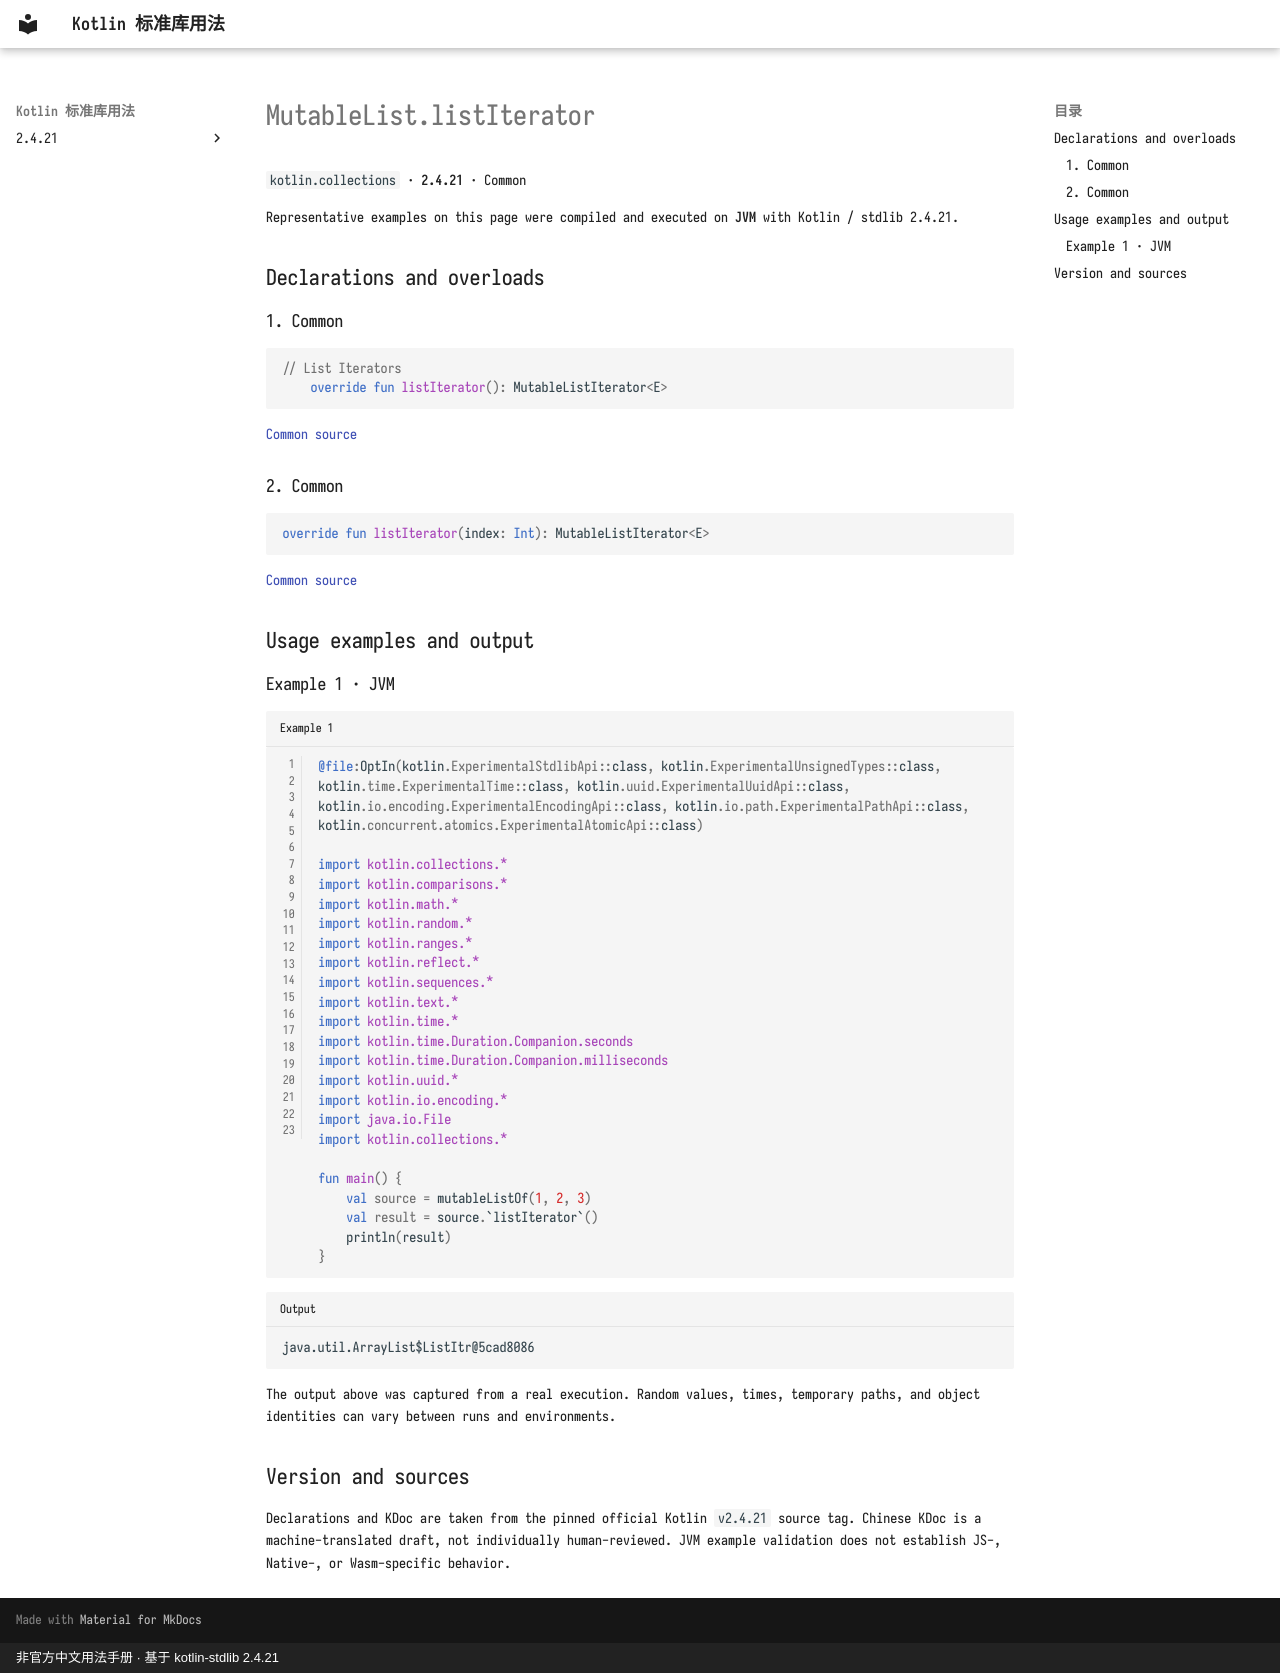

repository: oooooooko/kotlin-stdlib-docs · page: en/api/kotlin.collections/mutablelist-listiterator--3a02e49a/index.html · generator: mkdocs · copyright: 非官方中文用法手册 · 基于 kotlin-stdlib 2.4.21

# MutableList.listIterator

`kotlin.collections` · **2.4.21** · Common

Representative examples on this page were compiled and executed on **JVM** with Kotlin / stdlib 2.4.21.

## Declarations and overloads

### 1. Common

```kotlin
// List Iterators
    override fun listIterator(): MutableListIterator<E>
```

[Common source](https://github.com/JetBrains/kotlin/blob/v2.4.21/libraries/stdlib/src/kotlin/Collections.kt#L406)

### 2. Common

```kotlin
override fun listIterator(index: Int): MutableListIterator<E>
```

[Common source](https://github.com/JetBrains/kotlin/blob/v2.4.21/libraries/stdlib/src/kotlin/Collections.kt#L409)

## Usage examples and output

### Example 1 · JVM

```kotlin title="Example 1" linenums="1"
@file:OptIn(kotlin.ExperimentalStdlibApi::class, kotlin.ExperimentalUnsignedTypes::class, kotlin.time.ExperimentalTime::class, kotlin.uuid.ExperimentalUuidApi::class, kotlin.io.encoding.ExperimentalEncodingApi::class, kotlin.io.path.ExperimentalPathApi::class, kotlin.concurrent.atomics.ExperimentalAtomicApi::class)

import kotlin.collections.*
import kotlin.comparisons.*
import kotlin.math.*
import kotlin.random.*
import kotlin.ranges.*
import kotlin.reflect.*
import kotlin.sequences.*
import kotlin.text.*
import kotlin.time.*
import kotlin.time.Duration.Companion.seconds
import kotlin.time.Duration.Companion.milliseconds
import kotlin.uuid.*
import kotlin.io.encoding.*
import java.io.File
import kotlin.collections.*

fun main() {
    val source = mutableListOf(1, 2, 3)
    val result = source.`listIterator`()
    println(result)
}
```

```text title="Output"
java.util.ArrayList$ListItr@5cad8086
```

The output above was captured from a real execution. Random values, times, temporary paths, and object identities can vary between runs and environments.

## Version and sources

Declarations and KDoc are taken from the pinned official Kotlin `v2.4.21` source tag. Chinese KDoc is a machine-translated draft, not individually human-reviewed. JVM example validation does not establish JS-, Native-, or Wasm-specific behavior.
